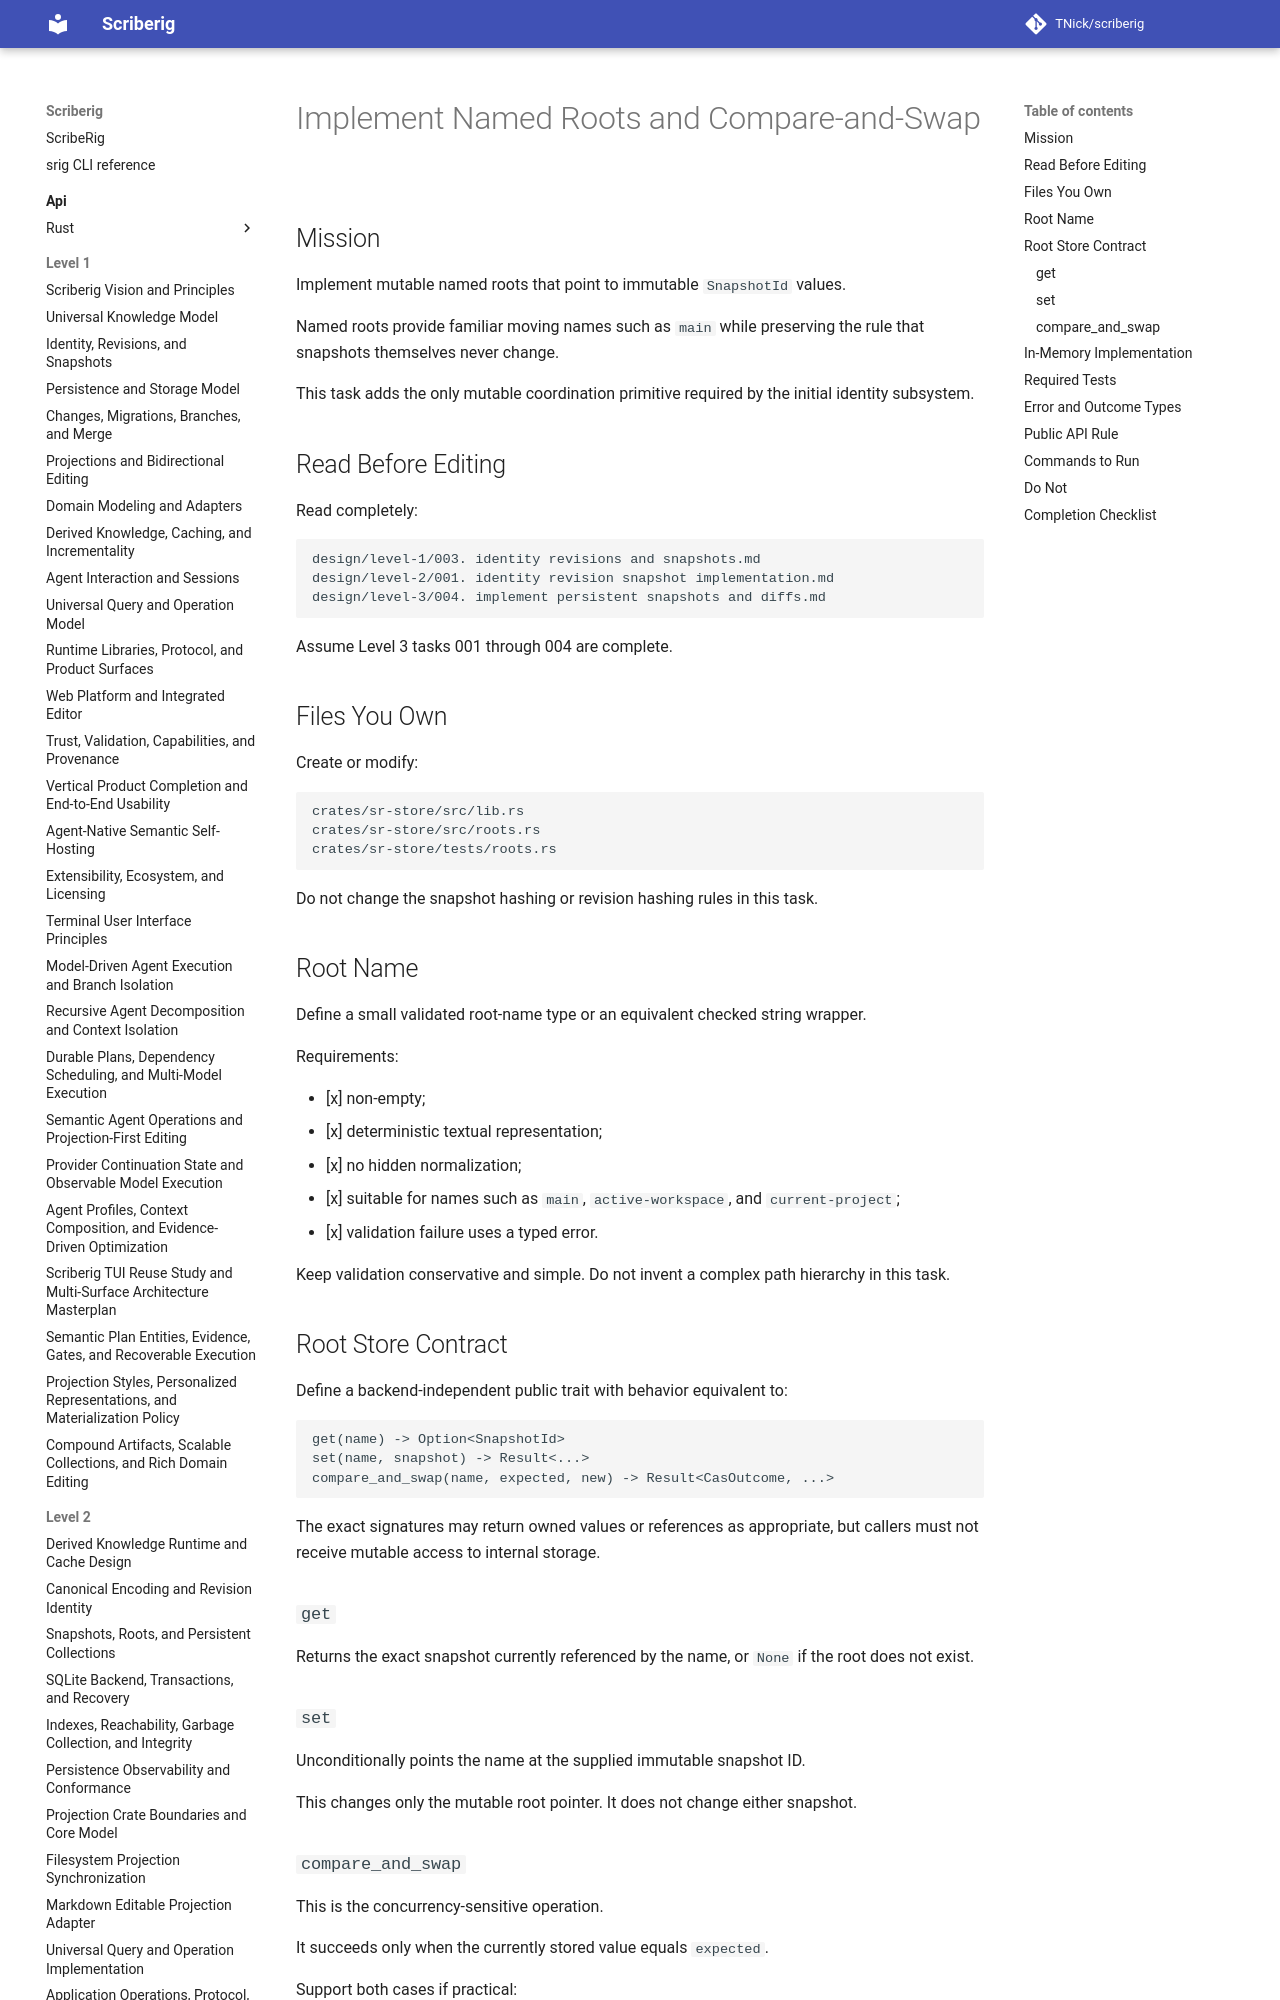

repository: TNick/scriberig · page: level-3/060. implement named roots and compare and swap/index.html · generator: mkdocs

# Implement Named Roots and Compare-and-Swap

## Mission

Implement mutable named roots that point to immutable `SnapshotId` values.

Named roots provide familiar moving names such as `main` while preserving the rule that snapshots themselves never change.

This task adds the only mutable coordination primitive required by the initial identity subsystem.

## Read Before Editing

Read completely:

```text
design/level-1/003. identity revisions and snapshots.md
design/level-2/001. identity revision snapshot implementation.md
design/level-3/004. implement persistent snapshots and diffs.md
```

Assume Level 3 tasks 001 through 004 are complete.

## Files You Own

Create or modify:

```text
crates/sr-store/src/lib.rs
crates/sr-store/src/roots.rs
crates/sr-store/tests/roots.rs
```

Do not change the snapshot hashing or revision hashing rules in this task.
